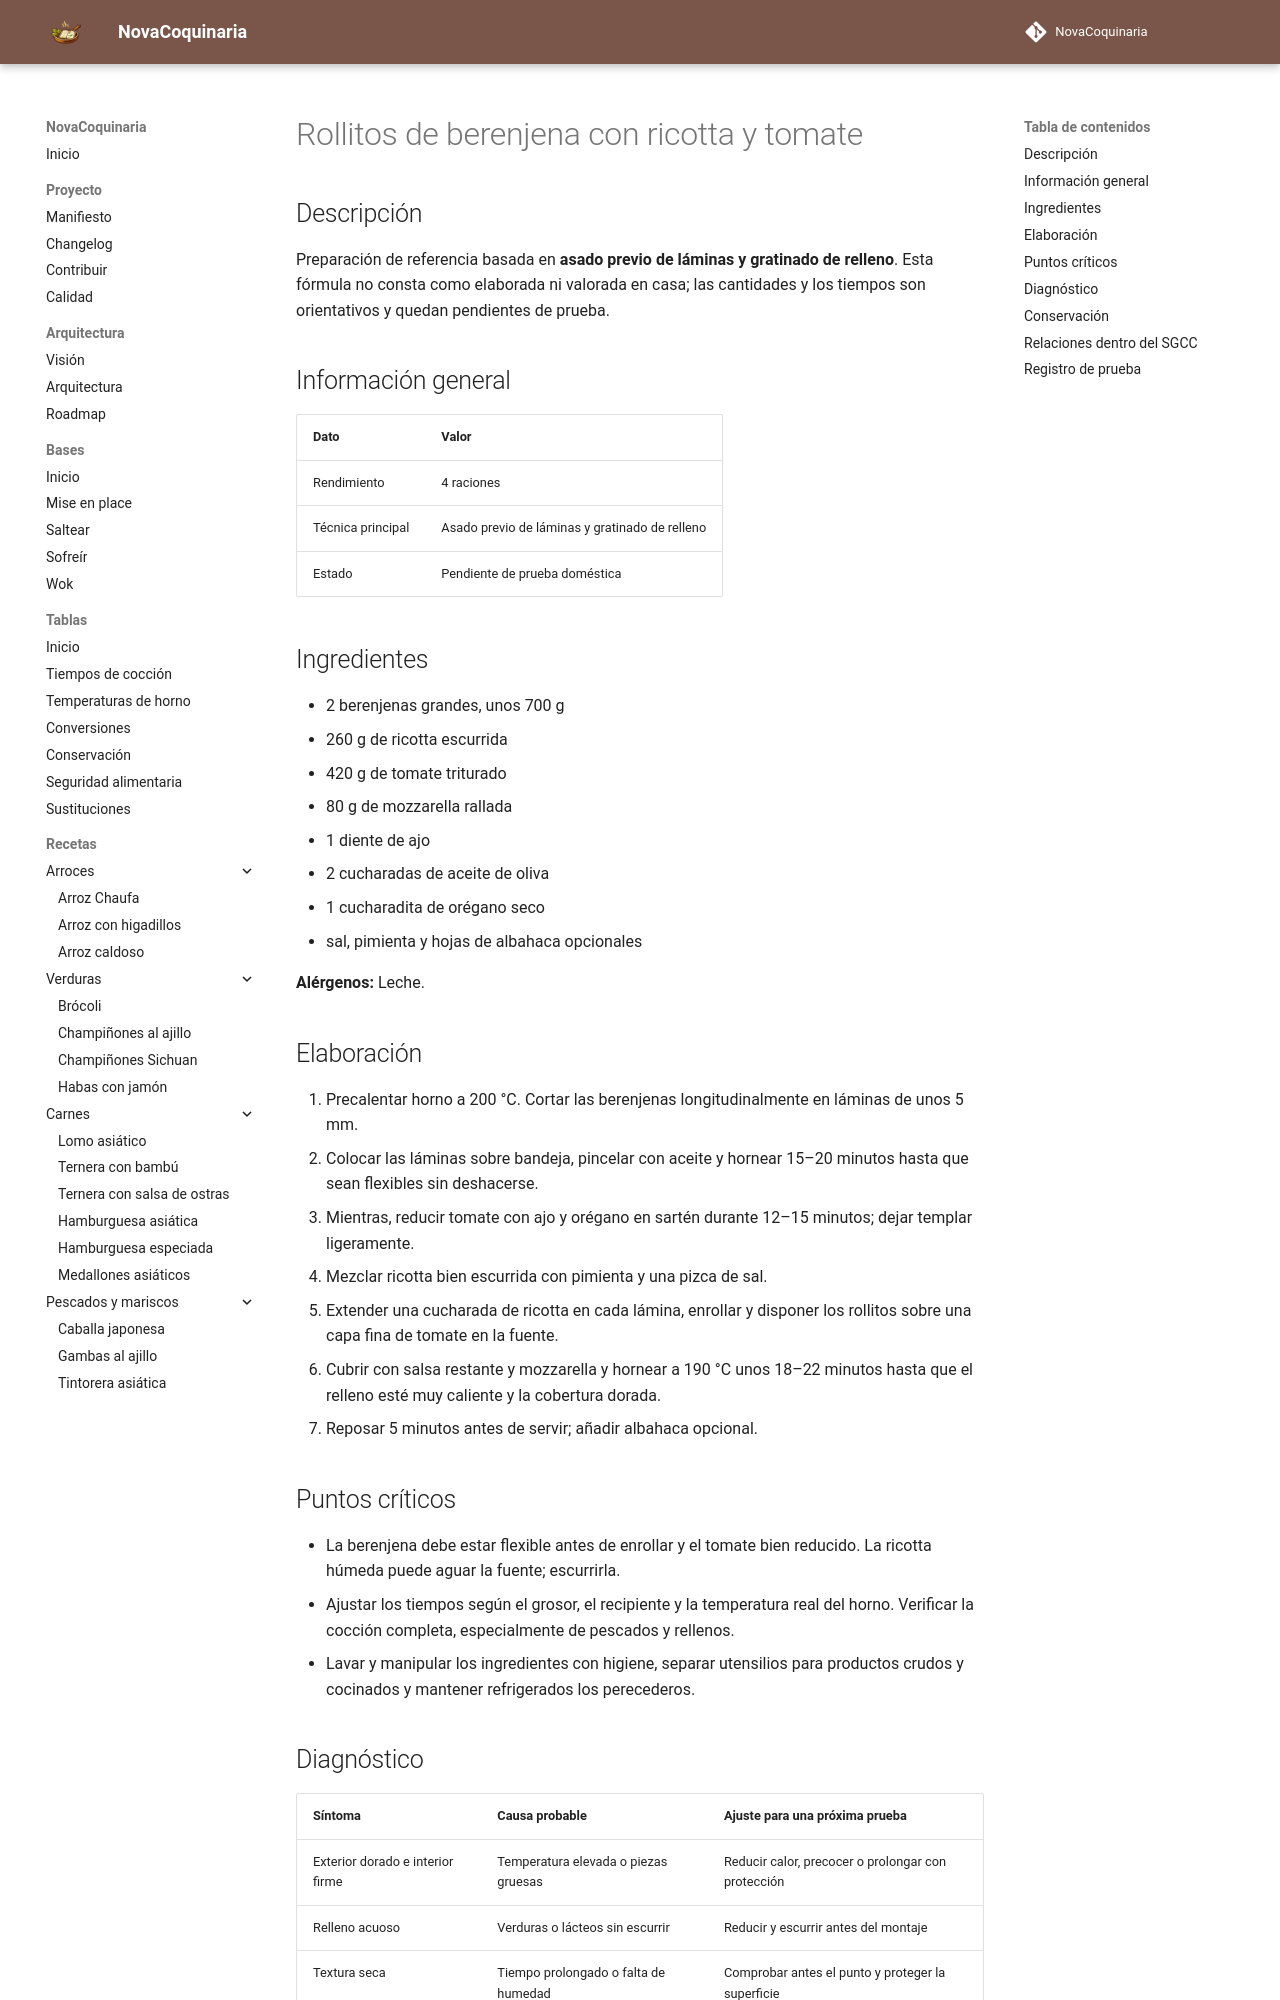

repository: fran-eliot/NovaCoquinaria · page: 10_Horno/rollitos_de_berenjena_con_ricotta_y_tomate.html · generator: mkdocs

---
id: REC-385
tipo: receta
titulo: Rollitos de berenjena con ricotta y tomate
categoria: Horno
estado: borrador
version: 1.0.0
ultima_revision: 2026-11-15
etiquetas:
  - horno
  - receta-propuesta
  - pendiente-de-prueba
---

# Rollitos de berenjena con ricotta y tomate

## Descripción

Preparación de referencia basada en **asado previo de láminas y gratinado de relleno**. Esta fórmula no consta como elaborada ni valorada en casa; las cantidades y los tiempos son orientativos y quedan pendientes de prueba.

## Información general

| Dato | Valor |
|---|---|
| Rendimiento | 4 raciones |
| Técnica principal | Asado previo de láminas y gratinado de relleno |
| Estado | Pendiente de prueba doméstica |

## Ingredientes

- 2 berenjenas grandes, unos 700 g
- 260 g de ricotta escurrida
- 420 g de tomate triturado
- 80 g de mozzarella rallada
- 1 diente de ajo
- 2 cucharadas de aceite de oliva
- 1 cucharadita de orégano seco
- sal, pimienta y hojas de albahaca opcionales

**Alérgenos:** Leche.

## Elaboración

1. Precalentar horno a 200 °C. Cortar las berenjenas longitudinalmente en láminas de unos 5 mm.
2. Colocar las láminas sobre bandeja, pincelar con aceite y hornear 15–20 minutos hasta que sean flexibles sin deshacerse.
3. Mientras, reducir tomate con ajo y orégano en sartén durante 12–15 minutos; dejar templar ligeramente.
4. Mezclar ricotta bien escurrida con pimienta y una pizca de sal.
5. Extender una cucharada de ricotta en cada lámina, enrollar y disponer los rollitos sobre una capa fina de tomate en la fuente.
6. Cubrir con salsa restante y mozzarella y hornear a 190 °C unos 18–22 minutos hasta que el relleno esté muy caliente y la cobertura dorada.
7. Reposar 5 minutos antes de servir; añadir albahaca opcional.

## Puntos críticos

- La berenjena debe estar flexible antes de enrollar y el tomate bien reducido. La ricotta húmeda puede aguar la fuente; escurrirla.
- Ajustar los tiempos según el grosor, el recipiente y la temperatura real del horno. Verificar la cocción completa, especialmente de pescados y rellenos.
- Lavar y manipular los ingredientes con higiene, separar utensilios para productos crudos y cocinados y mantener refrigerados los perecederos.
